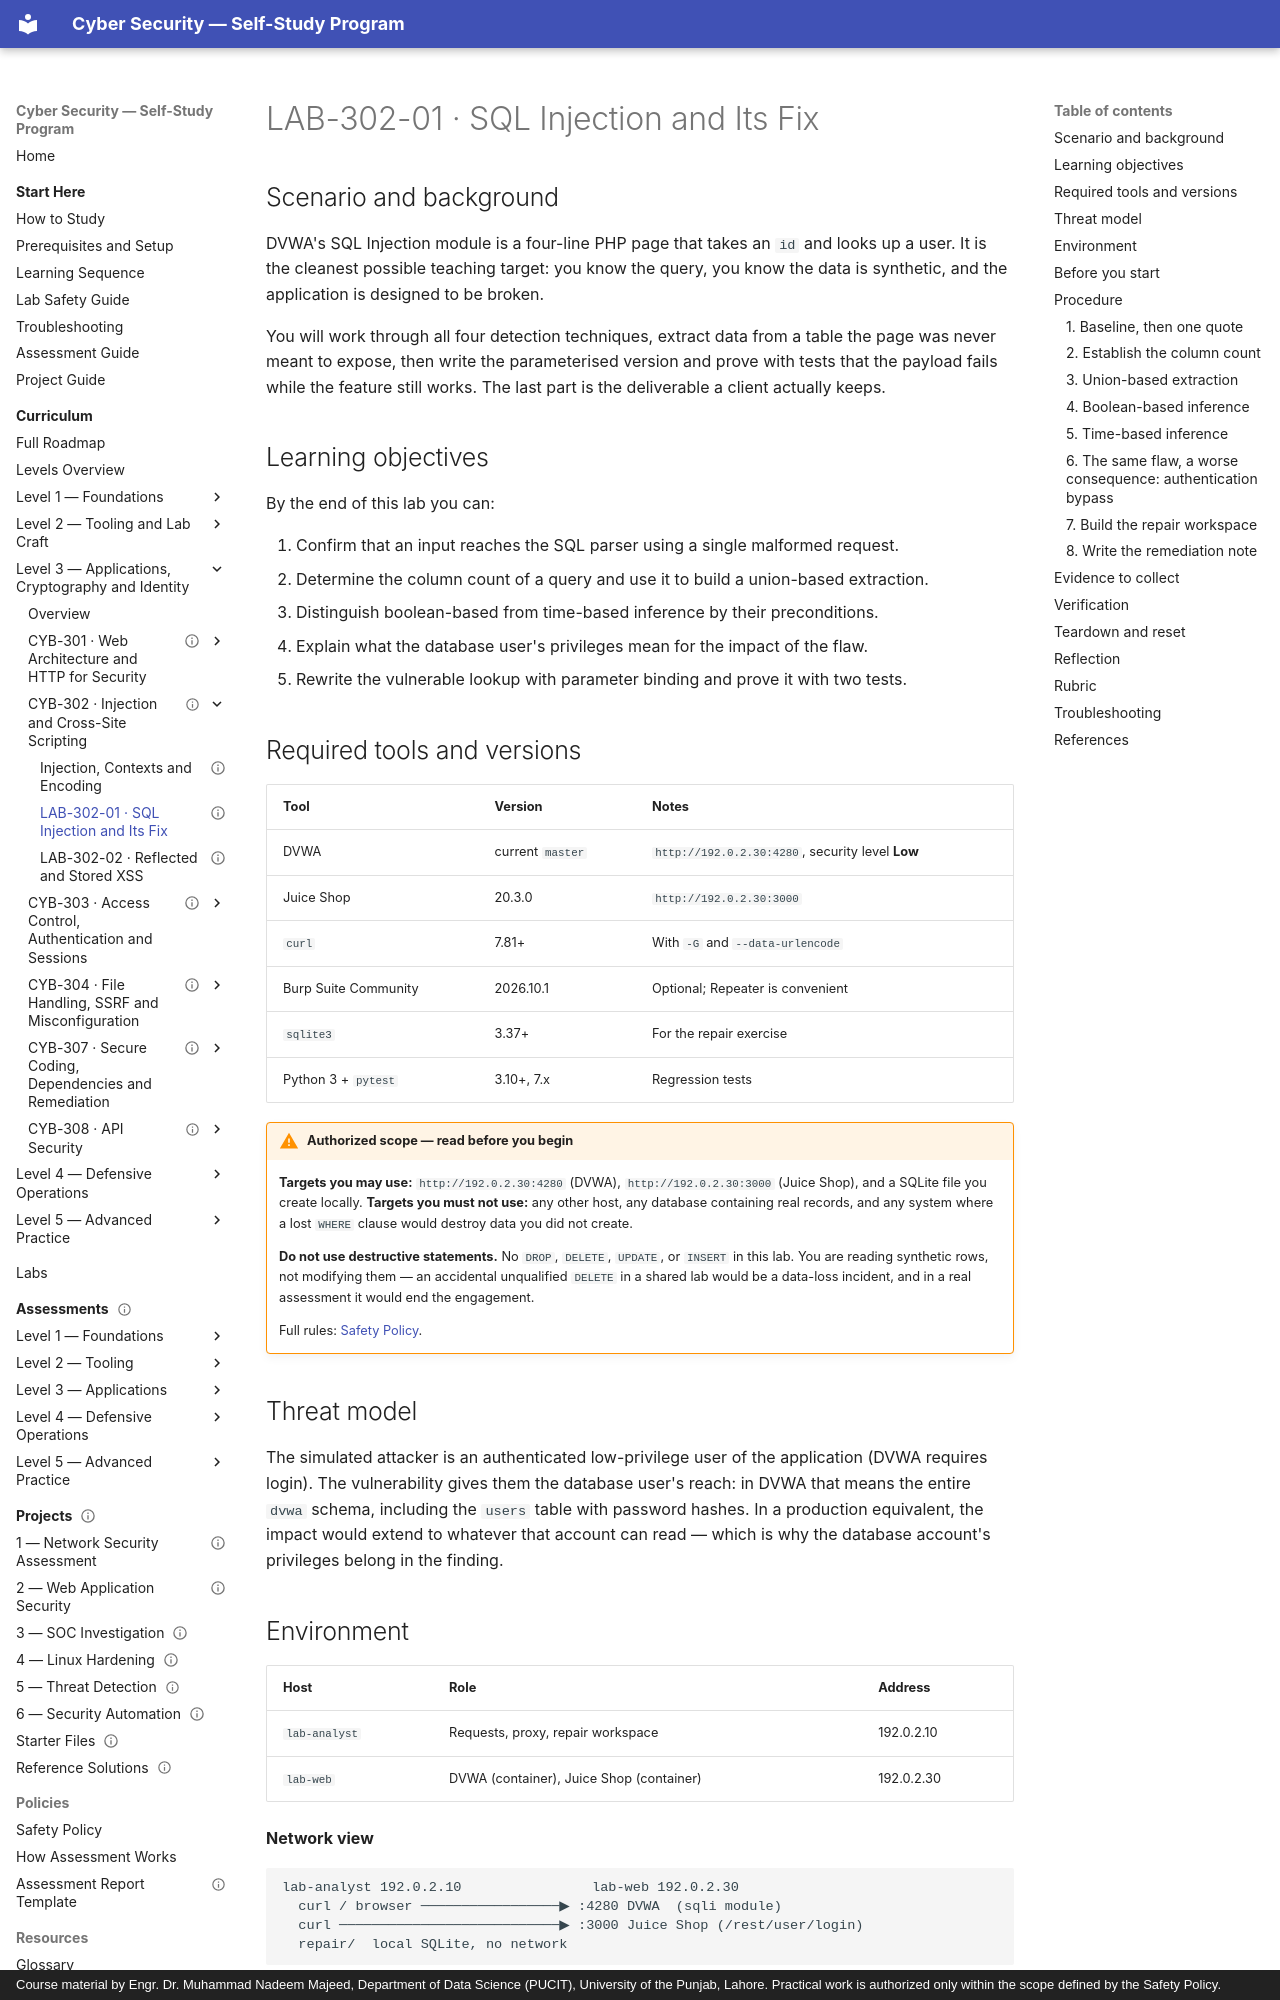

repository: nadeem-majeedch/CyberSecurity · page: levels/level-3-applications/02-injection-and-xss/lab-01-sql-injection/index.html · generator: mkdocs · copyright: Course material by Engr. Dr. Muhammad Nadeem Majeed, Department of Data Science (PUCIT), University of the Punjab, Lahore. Practical work is authorized only within the scope defined by the Safety Policy.

---
title: "LAB-302-01 · SQL Injection and Its Fix"
description: "Confirm, exploit and then repair SQL injection in a local vulnerable application, with tests that prove both directions."
module_code: CYB-302
level: 3
kind: lab
prerequisites: [CYB-302]
estimated_minutes: 240
difficulty: intermediate
safety: isolated-vm
lab_ids: [LAB-302-01]
version: 1.0.0
last_reviewed: 2026-10-29
reviewers: []
status: published
tags: [sql-injection, dvwa, parameterisation, remediation, testing]
---

# LAB-302-01 · SQL Injection and Its Fix

## Scenario and background

DVWA's SQL Injection module is a four-line PHP page that takes an `id` and looks up a user. It is the cleanest
possible teaching target: you know the query, you know the data is synthetic, and the application is designed to
be broken.

You will work through all four detection techniques, extract data from a table the page was never meant to
expose, then write the parameterised version and prove with tests that the payload fails while the feature still
works. The last part is the deliverable a client actually keeps.

## Learning objectives

By the end of this lab you can:

1. Confirm that an input reaches the SQL parser using a single malformed request.
2. Determine the column count of a query and use it to build a union-based extraction.
3. Distinguish boolean-based from time-based inference by their preconditions.
4. Explain what the database user's privileges mean for the impact of the flaw.
5. Rewrite the vulnerable lookup with parameter binding and prove it with two tests.

## Required tools and versions

| Tool | Version | Notes |
| --- | --- | --- |
| DVWA | current `master` | `http://192.0.2.30:4280`, security level **Low** |
| Juice Shop | 20.3.0 | `http://192.0.2.30:3000` |
| `curl` | 7.81+ | With `-G` and `--data-urlencode` |
| Burp Suite Community | 2026.10.1 | Optional; Repeater is convenient |
| `sqlite3` | 3.37+ | For the repair exercise |
| Python 3 + `pytest` | 3.10+, 7.x | Regression tests |

!!! warning "Authorized scope — read before you begin"
    **Targets you may use:** `http://192.0.2.30:4280` (DVWA), `http://192.0.2.30:3000` (Juice Shop), and a
    SQLite file you create locally.
    **Targets you must not use:** any other host, any database containing real records, and any system where a
    lost `WHERE` clause would destroy data you did not create.

    **Do not use destructive statements.** No `DROP`, `DELETE`, `UPDATE`, or `INSERT` in this lab. You are
    reading synthetic rows, not modifying them — an accidental unqualified `DELETE` in a shared lab would be a
    data-loss incident, and in a real assessment it would end the engagement.

    Full rules: [Safety Policy](../../../policies/safety-policy.md).

## Threat model

The simulated attacker is an authenticated low-privilege user of the application (DVWA requires login). The
vulnerability gives them the database user's reach: in DVWA that means the entire `dvwa` schema, including the
`users` table with password hashes. In a production equivalent, the impact would extend to whatever that account
can read — which is why the database account's privileges belong in the finding.
